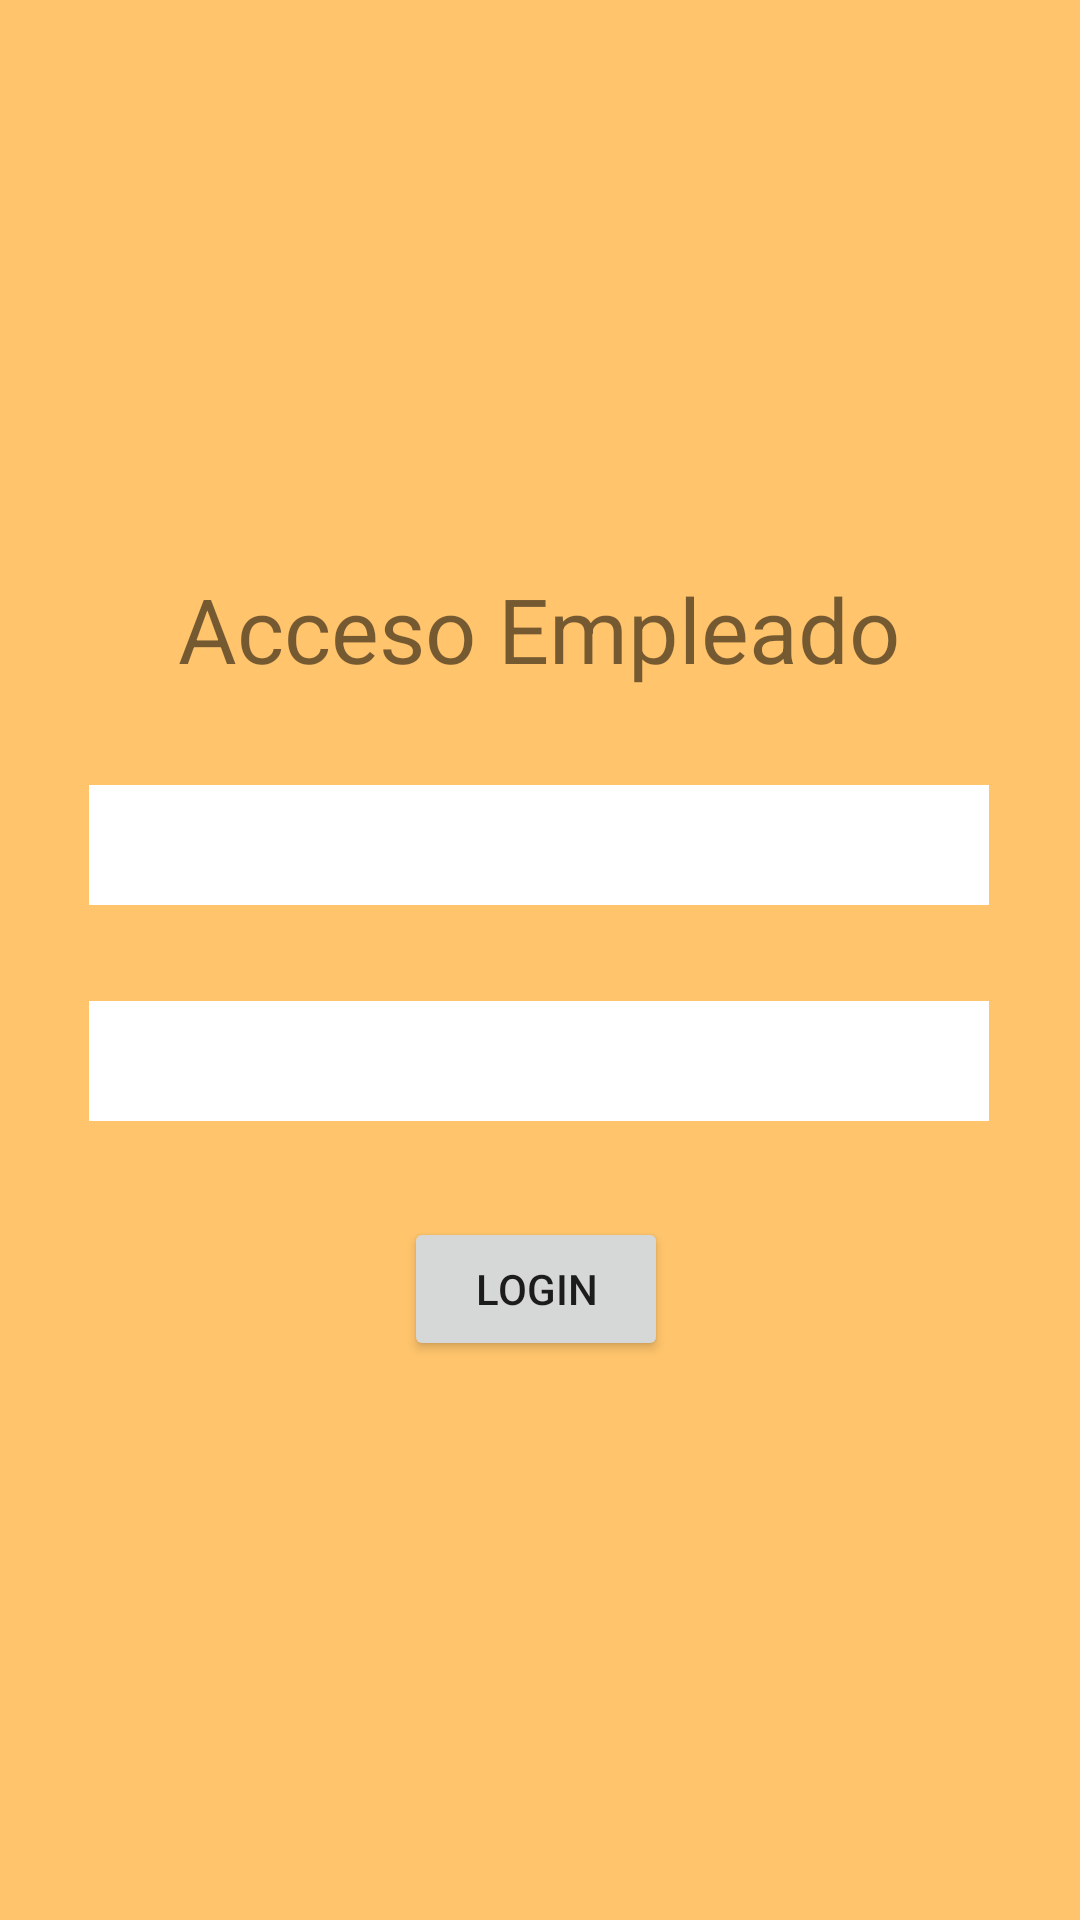

The Android layout XML behind this screen, and the referenced resources:
<!-- AndroidManifest.xml: application theme Theme.TaserFanTest -->
<!-- res/layout/activity_main.xml -->
<?xml version="1.0" encoding="utf-8"?>
<androidx.constraintlayout.widget.ConstraintLayout xmlns:android="http://schemas.android.com/apk/res/android"
    xmlns:app="http://schemas.android.com/apk/res-auto"
    xmlns:tools="http://schemas.android.com/tools"
    android:layout_width="match_parent"
    android:layout_height="match_parent"
    android:background="#FFC46C"
    tools:context=".MainActivity">

    <EditText
        android:id="@+id/username"
        android:layout_width="300dp"
        android:layout_height="40dp"
        android:layout_marginTop="32dp"
        android:background="@color/white"
        android:inputType="textEmailAddress"
        android:selectAllOnFocus="true"
        app:layout_constraintEnd_toEndOf="@+id/tituloLogin"
        app:layout_constraintStart_toStartOf="@+id/tituloLogin"
        app:layout_constraintTop_toBottomOf="@+id/tituloLogin" />

    <EditText
        android:id="@+id/password"
        android:layout_width="300dp"
        android:layout_height="40dp"
        android:layout_marginTop="32dp"
        android:background="@color/white"
        android:imeOptions="actionDone"
        android:inputType="textPassword"
        android:selectAllOnFocus="true"
        app:layout_constraintEnd_toEndOf="@+id/username"
        app:layout_constraintHorizontal_bias="0.495"
        app:layout_constraintStart_toStartOf="@+id/username"
        app:layout_constraintTop_toBottomOf="@+id/username" />

    <Button
        android:id="@+id/login"
        android:layout_width="wrap_content"
        android:layout_height="wrap_content"
        android:layout_gravity="start"
        android:layout_marginTop="32dp"
        android:enabled="true"
        android:text="login"
        app:layout_constraintEnd_toEndOf="@+id/password"
        app:layout_constraintHorizontal_bias="0.495"
        app:layout_constraintStart_toStartOf="@+id/password"
        app:layout_constraintTop_toBottomOf="@+id/password" />

    <ProgressBar
        android:id="@+id/loading"
        android:layout_width="wrap_content"
        android:layout_height="wrap_content"
        android:layout_gravity="center"
        android:layout_marginTop="64dp"
        android:layout_marginBottom="64dp"
        android:visibility="gone"
        app:layout_constraintBottom_toBottomOf="parent"
        app:layout_constraintEnd_toEndOf="@+id/password"
        app:layout_constraintStart_toStartOf="@+id/password"
        app:layout_constraintTop_toTopOf="parent"
        app:layout_constraintVertical_bias="0.3" />

    <TextView
        android:id="@+id/tituloLogin"
        android:layout_width="wrap_content"
        android:layout_height="wrap_content"
        android:text="Acceso Empleado"
        android:textSize="30dp"
        app:layout_constraintBottom_toBottomOf="parent"
        app:layout_constraintEnd_toEndOf="parent"
        app:layout_constraintHorizontal_bias="0.497"
        app:layout_constraintStart_toStartOf="parent"
        app:layout_constraintTop_toTopOf="parent"
        app:layout_constraintVertical_bias="0.316" />

</androidx.constraintlayout.widget.ConstraintLayout>
<!-- resources referenced by this layout -->
<resources>
  <color name="white">#FFFFFFFF</color>
  <style name="Theme.TaserFanTest" parent="Theme.MaterialComponents.DayNight.DarkActionBar">
          
          <item name="colorPrimary">@color/purple_500</item>
          <item name="colorPrimaryVariant">@color/purple_700</item>
          <item name="colorOnPrimary">@color/white</item>
          
          <item name="colorSecondary">@color/teal_200</item>
          <item name="colorSecondaryVariant">@color/teal_700</item>
          <item name="colorOnSecondary">@color/black</item>
          
          <item name="android:statusBarColor" tools:targetApi="l">?attr/colorPrimaryVariant</item>
          
      </style>
  <color name="purple_500">#FF6200EE</color>
  <color name="purple_700">#FF3700B3</color>
  <color name="teal_200">#FF03DAC5</color>
  <color name="teal_700">#FF018786</color>
  <color name="black">#FF000000</color>
</resources>
